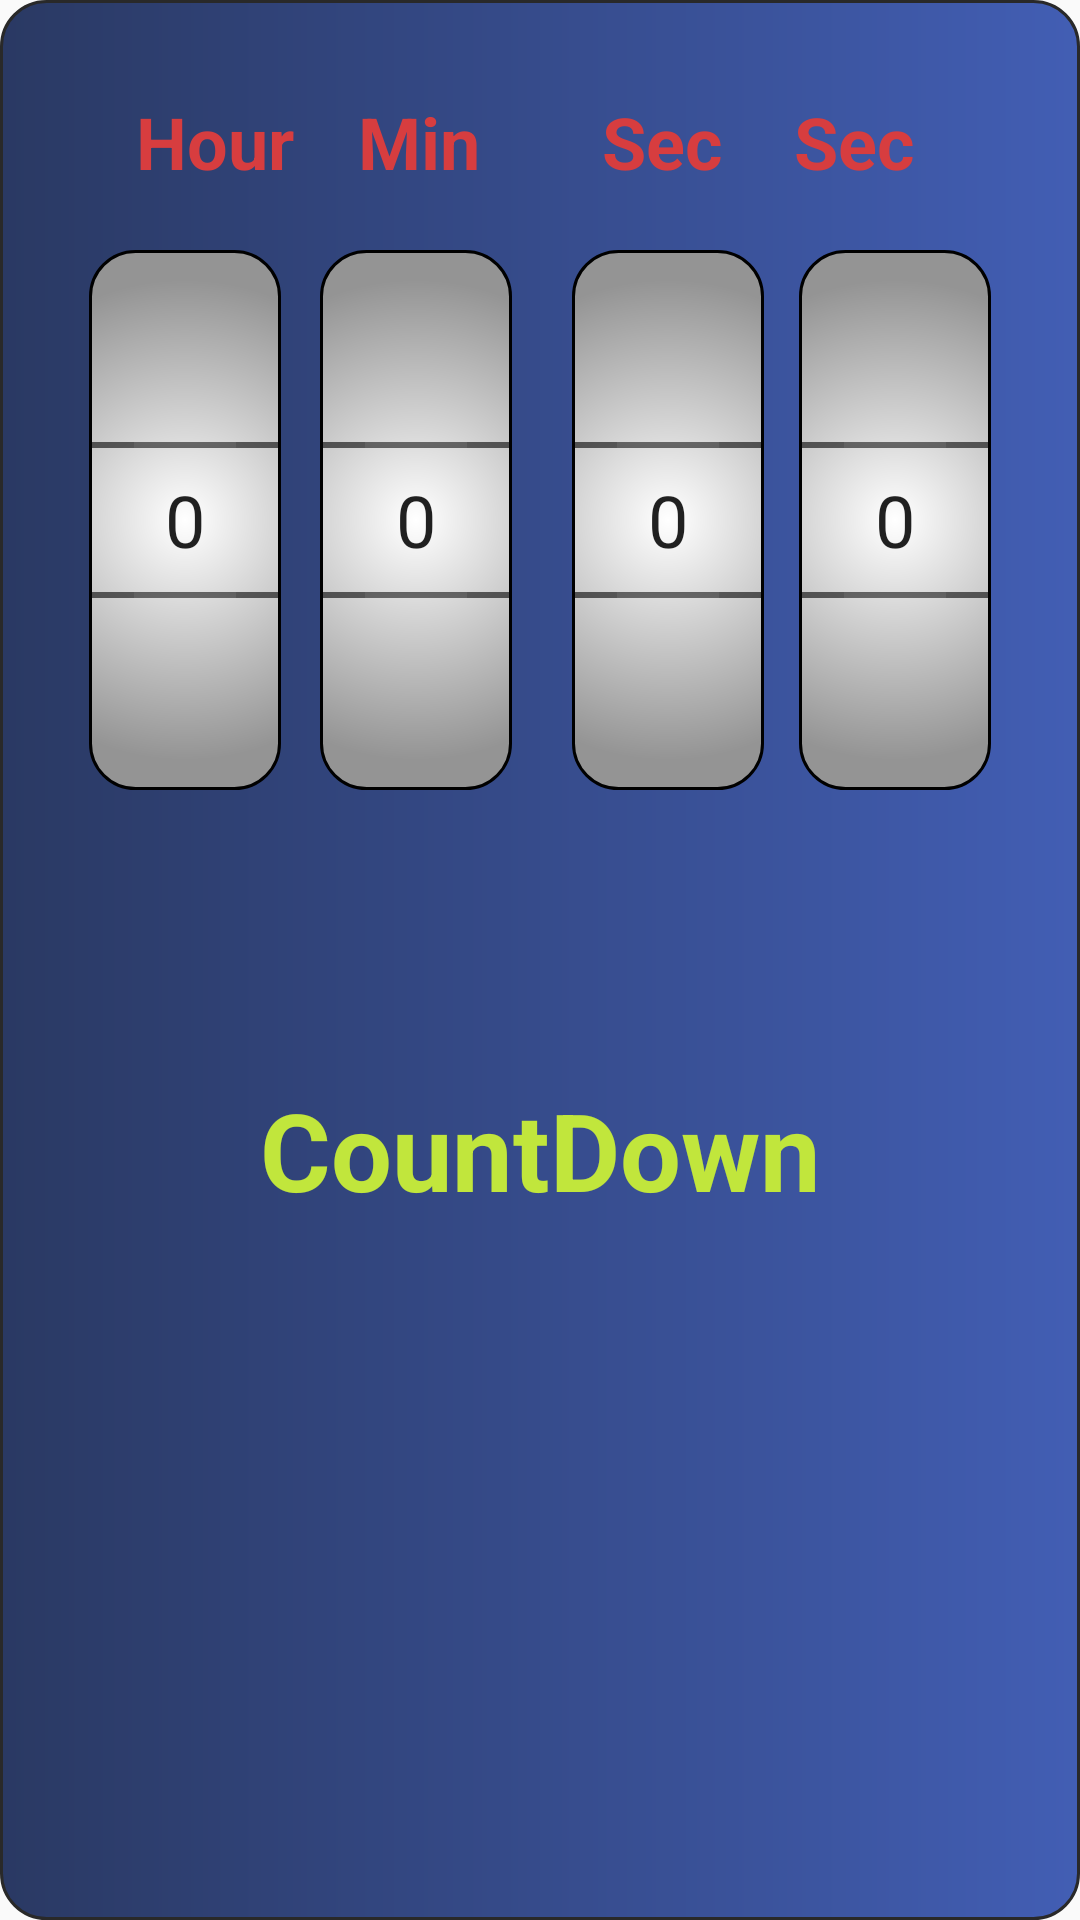

Write the Android layout XML for this screen, with the resource values it uses.
<!-- AndroidManifest.xml: application theme AppTheme -->
<!-- res/layout/fragment_picker.xml -->
<android.support.constraint.ConstraintLayout xmlns:android="http://schemas.android.com/apk/res/android"
        xmlns:app="http://schemas.android.com/apk/res-auto"
        xmlns:tools="http://schemas.android.com/tools"
        android:layout_width="match_parent"
        android:layout_height="match_parent"
        android:background="@drawable/rectangle2"
        tools:context="com.example.nav.grd.mp3simple.pickertimer.PickerFragment">


        <TextView
            android:id="@+id/textViewHeader"
            android:layout_width="wrap_content"
            android:layout_height="wrap_content"
            android:layout_marginTop="16dp"
            android:text="Hour"
            android:textColor="#d73d3f"
            android:textSize="24sp"
            android:textStyle="bold"
            app:layout_constraintHorizontal_bias="0.109"
            app:layout_constraintLeft_toLeftOf="parent"
            app:layout_constraintRight_toRightOf="parent"
            app:layout_constraintTop_toTopOf="parent" />

        <TextView
            android:id="@+id/textView2"
            android:layout_width="wrap_content"
            android:layout_height="28dp"
            android:layout_marginTop="16dp"
            android:text="Min"
            android:textColor="#d73d3f"
            android:textSize="24sp"
            android:textStyle="bold"
            app:layout_constraintHorizontal_bias="0.361"
            app:layout_constraintLeft_toLeftOf="parent"
            app:layout_constraintRight_toRightOf="parent"
            app:layout_constraintTop_toTopOf="parent" />


        <TextView
            android:id="@+id/textView3"
            android:layout_width="wrap_content"
            android:layout_height="wrap_content"
            android:layout_marginTop="16dp"
            android:text="Sec"
            android:textColor="#d73d3f"
            android:textSize="24sp"
            android:textStyle="bold"
            app:layout_constraintHorizontal_bias="0.641"
            app:layout_constraintLeft_toLeftOf="parent"
            app:layout_constraintRight_toRightOf="parent"
            app:layout_constraintTop_toTopOf="parent" />

        <TextView
            android:id="@+id/textView4"
            android:layout_width="wrap_content"
            android:layout_height="31dp"
            android:layout_marginTop="16dp"
            android:text="Sec"
            android:textColor="#d73d3f"
            android:textSize="24sp"
            android:textStyle="bold"
            app:layout_constraintHorizontal_bias="0.862"
            app:layout_constraintLeft_toLeftOf="parent"
            app:layout_constraintRight_toRightOf="parent"
            app:layout_constraintTop_toTopOf="parent" />

        <TextView
            android:id="@+id/countDown_Timer_Frag"
            android:layout_width="wrap_content"
            android:layout_height="wrap_content"
            android:layout_marginTop="344dp"
            android:text="CountDown"
            android:textColor="#c1e63c"
            android:textSize="36sp"
            android:textStyle="bold"
            app:layout_constraintLeft_toLeftOf="parent"
            app:layout_constraintRight_toRightOf="parent"
            app:layout_constraintTop_toTopOf="parent" />


        <NumberPicker
            android:id="@+id/numberPicker4"
            android:layout_width="wrap_content"
            android:layout_height="wrap_content"

            android:theme="@style/NumberPickerText"

            android:layout_marginEnd="8dp"
            android:layout_marginStart="8dp"
            android:layout_marginTop="20dp"

            android:background="@drawable/roundrec"
            app:layout_constraintEnd_toEndOf="parent"
            app:layout_constraintHorizontal_bias="0.973"
            app:layout_constraintStart_toStartOf="parent"
            app:layout_constraintTop_toBottomOf="@+id/textViewHeader" />

        <NumberPicker
            android:id="@+id/numberPicker3"
            android:layout_width="wrap_content"
            android:layout_height="wrap_content"
            android:theme="@style/NumberPickerText"
            android:layout_marginEnd="8dp"
            android:layout_marginStart="8dp"
            android:layout_marginTop="20dp"
            android:background="@drawable/roundrec"

            app:layout_constraintEnd_toEndOf="parent"
            app:layout_constraintHorizontal_bias="0.671"
            app:layout_constraintStart_toStartOf="parent"
            app:layout_constraintTop_toBottomOf="@+id/textViewHeader" />

        <NumberPicker
            android:id="@+id/numberPicker2"
            android:layout_width="wrap_content"
            android:layout_height="wrap_content"
            android:theme="@style/NumberPickerText"
            android:layout_marginEnd="8dp"
            android:layout_marginStart="8dp"
            android:layout_marginTop="20dp"
            android:background="@drawable/roundrec"
            app:layout_constraintEnd_toEndOf="parent"
            app:layout_constraintHorizontal_bias="0.335"
            app:layout_constraintStart_toStartOf="parent"
            app:layout_constraintTop_toBottomOf="@+id/textViewHeader" />


        <NumberPicker
            android:id="@+id/numberPicker"
            android:layout_width="wrap_content"
            android:layout_height="wrap_content"
            android:theme="@style/NumberPickerText"
            android:layout_marginEnd="8dp"
            android:layout_marginStart="8dp"
            android:layout_marginTop="20dp"
            android:background="@drawable/roundrec"
            app:layout_constraintEnd_toEndOf="parent"
            app:layout_constraintHorizontal_bias="0.026"
            app:layout_constraintStart_toStartOf="parent"
            app:layout_constraintTop_toBottomOf="@+id/textViewHeader" />



</android.support.constraint.ConstraintLayout>
<!-- resources referenced by this layout -->
<resources>
  <!-- drawable rectangle2 (drawable) -->
  <?xml version="1.0" encoding="utf-8"?>
  <shape xmlns:android="http://schemas.android.com/apk/res/android"
      android:shape="rectangle" >
  
      <corners android:radius="15dp" />
  
      <gradient
          android:angle="00
  "
  
          android:endColor="#425eb4"
          android:startColor="#2a3963"
  
          android:type="linear" />
  
      <stroke
          android:width="1dp"
          android:color="#292929" />
  
      <padding
          android:bottom="15dp"
          android:left="15dp"
          android:right="15dp"
          android:top="15dp" />
  
  
  
  </shape>
  <!-- drawable roundrec (drawable) -->
  <?xml version="1.0" encoding="utf-8"?>
  <shape xmlns:android="http://schemas.android.com/apk/res/android"
      android:shape="rectangle" >
  
  
      <corners android:radius="15dp" />
  
      <stroke
          android:width="1dp"
          android:color="#FF000000" />
  
      <padding
          android:bottom="1dp"
          android:left="15dp"
          android:right="15dp"
          android:top="1dp" />
  
      <gradient
          android:type="radial"
          android:endColor="#949494"
          android:startColor="#ffffff"
          android:gradientRadius="240"/>
  
  
  </shape>
  <style name="NumberPickerText">
          <item name="android:textSize">24dp</item>
      </style>
  <style name="AppTheme" parent="Theme.AppCompat.Light.DarkActionBar">
          
          <item name="colorPrimary">@color/colorPrimary</item>
          <item name="colorPrimaryDark">@color/colorPrimaryDark</item>
          <item name="colorAccent">@color/colorAccent</item>
      </style>
  <!-- not gathered from this repository: default colours our renderer supplied (Android Studio template values) -->
  <color name="colorPrimary">#FF6200EE</color>
  <color name="colorPrimaryDark">#FF3700B3</color>
  <color name="colorAccent">#FF03DAC5</color>
</resources>
